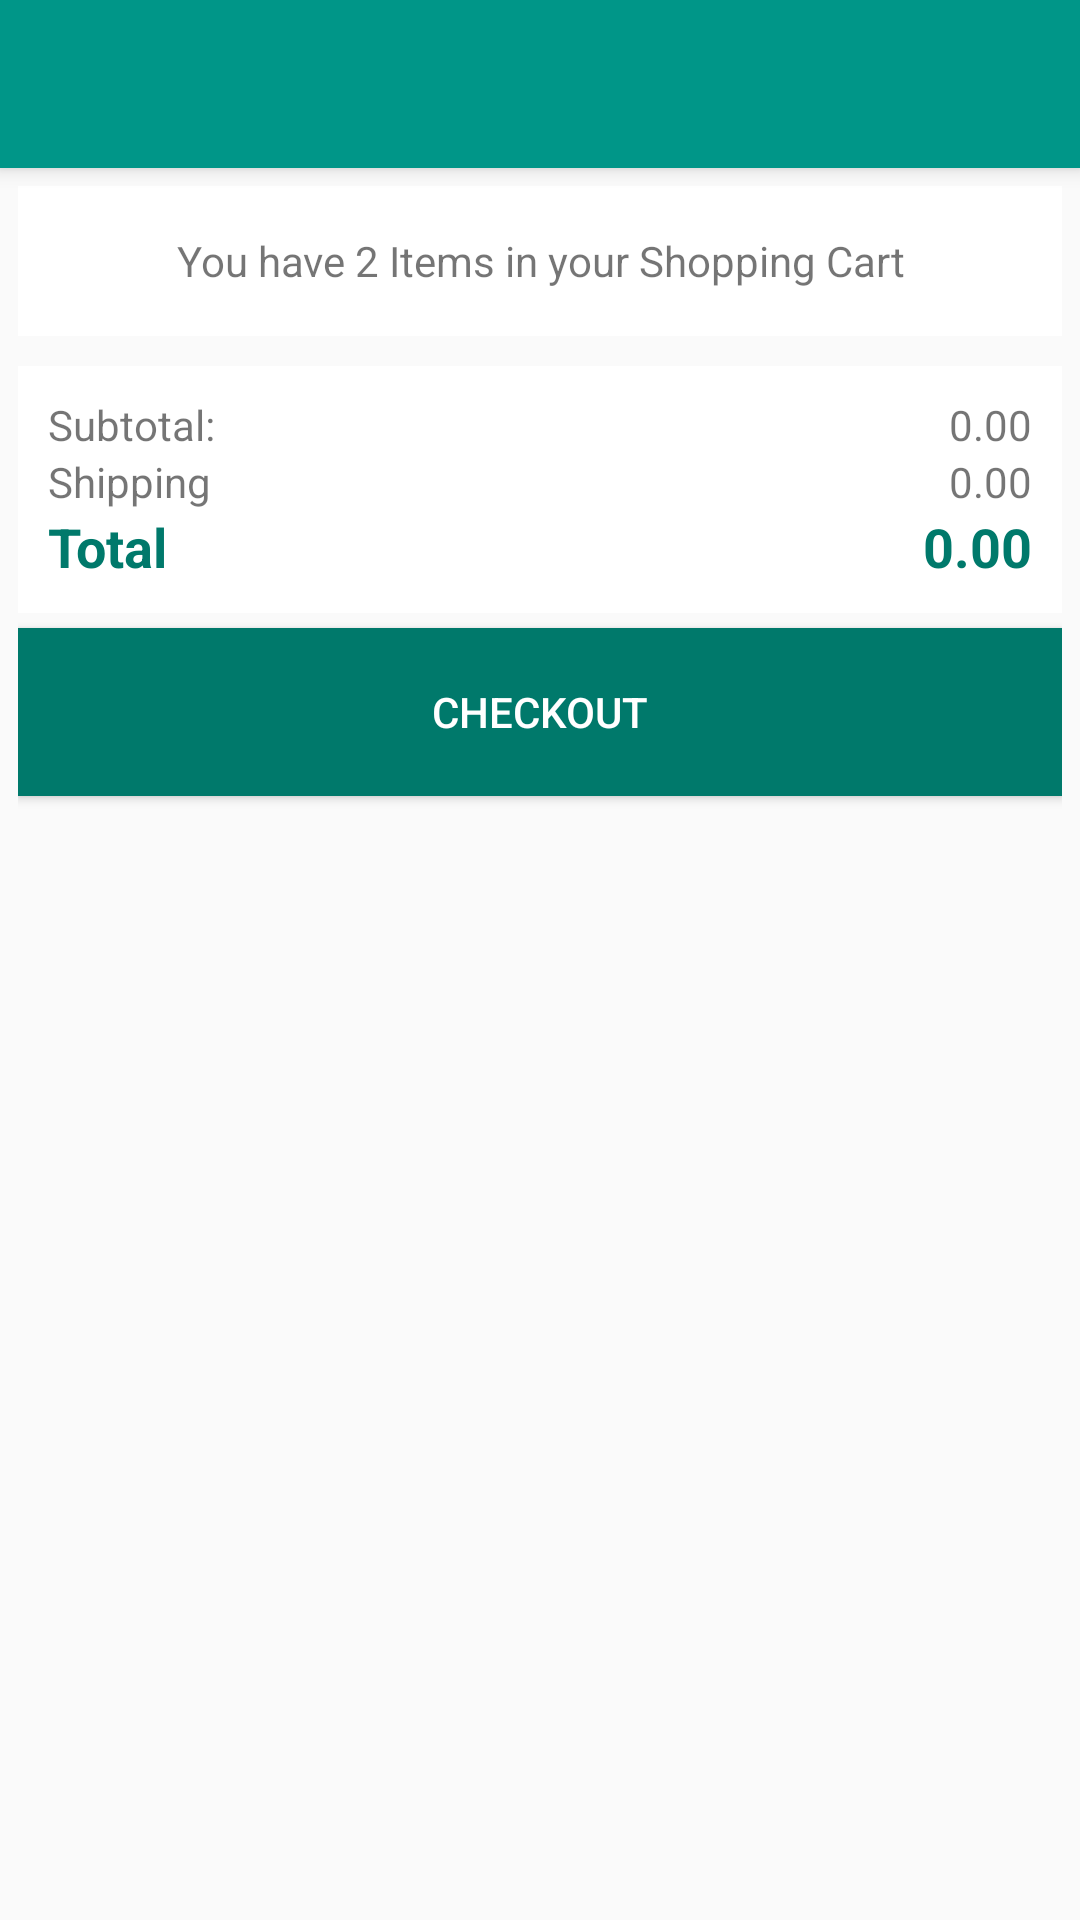

Write the Android layout XML for this screen, with the resource values it uses.
<!-- AndroidManifest.xml: activity theme AppTheme -->
<!-- res/layout/activity_cart.xml -->
<?xml version="1.0" encoding="utf-8"?>
<android.support.design.widget.CoordinatorLayout xmlns:android="http://schemas.android.com/apk/res/android"
    xmlns:app="http://schemas.android.com/apk/res-auto"
    xmlns:tools="http://schemas.android.com/tools"
    android:layout_width="match_parent"
    android:layout_height="match_parent"
    android:fitsSystemWindows="true"
    tools:context="com.crysoft.me.tobias.CartActivity">

    <android.support.design.widget.AppBarLayout
        android:layout_width="match_parent"
        android:layout_height="wrap_content"
        android:theme="@style/AppTheme.AppBarOverlay">

        <android.support.v7.widget.Toolbar
            android:id="@+id/toolbar"
            android:layout_width="match_parent"
            android:layout_height="?attr/actionBarSize"
            android:background="?attr/colorPrimary"
            app:popupTheme="@style/AppTheme.PopupOverlay" />

    </android.support.design.widget.AppBarLayout>

    <include layout="@layout/content_cart" />


</android.support.design.widget.CoordinatorLayout>
<!-- res/layout/content_cart.xml (included above) -->
<RelativeLayout xmlns:android="http://schemas.android.com/apk/res/android"
    xmlns:tools="http://schemas.android.com/tools"
    xmlns:app="http://schemas.android.com/apk/res-auto"
    android:layout_width="match_parent"
    android:layout_height="match_parent"
    android:padding="6dp"
    app:layout_behavior="@string/appbar_scrolling_view_behavior"
    tools:context="com.crysoft.me.tobias.CartActivity"
    tools:showIn="@layout/activity_wishlist">

    <TextView
        android:id="@+id/cartTitle"
        android:layout_width="match_parent"
        android:layout_height="50dp"
        android:layout_marginBottom="5dp"
        android:background="@android:color/white"
        android:gravity="center"
        android:text="You have 2 Items in your Shopping Cart" />

    <ListView
        android:id="@+id/cartList"
        android:layout_width="match_parent"
        android:layout_height="wrap_content"
        android:layout_below="@+id/cartTitle"
        android:background="@android:color/white" />


    <LinearLayout
        android:id="@+id/lltotals"
        android:layout_width="match_parent"
        android:layout_height="wrap_content"
        android:layout_below="@+id/cartList"
        android:layout_marginBottom="5dp"
        android:layout_marginTop="5dp"
        android:background="#ffffff"
        android:orientation="vertical"
        android:padding="10dp">

        <LinearLayout
            android:layout_width="match_parent"
            android:layout_height="wrap_content">

            <TextView
                android:id="@+id/tvSubtotal"
                android:layout_width="wrap_content"
                android:layout_height="wrap_content"
                android:text="Subtotal:" />

            <TextView
                android:id="@+id/subTotal"
                android:layout_width="wrap_content"
                android:layout_height="wrap_content"
                android:layout_weight="1"
                android:gravity="right"
                android:text="0.00" />
        </LinearLayout>

        <LinearLayout
            android:layout_width="match_parent"
            android:layout_height="wrap_content">

            <TextView
                android:id="@+id/tvShipping"
                android:layout_width="wrap_content"
                android:layout_height="wrap_content"
                android:layout_below="@+id/tvSubtotal"
                android:text="Shipping" />

            <TextView
                android:id="@+id/shipping"
                android:layout_width="wrap_content"
                android:layout_height="wrap_content"
                android:layout_weight="1"
                android:gravity="right"
                android:text="0.00" />
        </LinearLayout>

        <LinearLayout
            android:layout_width="match_parent"
            android:layout_height="wrap_content">

            <TextView
                android:id="@+id/total"
                android:layout_width="wrap_content"
                android:layout_height="wrap_content"
                android:textSize="18dp"
                android:textColor="@color/colorPrimaryDark"
                android:text="Total"
                android:textStyle="bold"/>

            <TextView
                android:id="@+id/tvTotal"
                android:layout_width="wrap_content"
                android:layout_height="wrap_content"
                android:textSize="18dp"
                android:textColor="@color/colorPrimaryDark"
                android:layout_weight="1"
                android:gravity="right"
                android:text="0.00"
                android:textStyle="bold"/>
        </LinearLayout>
    </LinearLayout>

    <Button
        android:id="@+id/btnCheckout"
        android:layout_width="match_parent"
        android:layout_height="?attr/actionBarSize"
        android:layout_below="@+id/lltotals"
        android:background="@color/colorPrimaryDark"
        android:text="Checkout"
        android:textColor="@android:color/white" />

    <LinearLayout
        android:id="@+id/emptyCartList"
        android:layout_width="match_parent"
        android:layout_height="match_parent"
        android:layout_centerVertical="true"
        android:gravity="center"
        android:orientation="vertical"
        android:padding="30dp"
        android:visibility="gone">

        <TextView
            android:layout_width="wrap_content"
            android:layout_height="wrap_content"
            android:gravity="center"
            android:text="There are currently no items your shopping cart." />

        <Button
            android:layout_width="200dp"
            android:layout_height="wrap_content"
            android:layout_marginTop="10dp"
            android:background="@color/colorPrimary"
            android:text="Continue Shopping"
            android:textColor="@android:color/white" />


    </LinearLayout>


</RelativeLayout>
<!-- res/layout/activity_wishlist.xml (included above) -->
<?xml version="1.0" encoding="utf-8"?>
<android.support.design.widget.CoordinatorLayout xmlns:android="http://schemas.android.com/apk/res/android"
    xmlns:app="http://schemas.android.com/apk/res-auto"
    xmlns:tools="http://schemas.android.com/tools"
    android:layout_width="match_parent"
    android:layout_height="match_parent"
    android:fitsSystemWindows="true"
    tools:context="com.crysoft.me.tobias.WishlistActivity">

    <android.support.design.widget.AppBarLayout
        android:layout_width="match_parent"
        android:layout_height="wrap_content"
        android:theme="@style/AppTheme.AppBarOverlay">

        <android.support.v7.widget.Toolbar
            android:id="@+id/toolbar"
            android:layout_width="match_parent"
            android:layout_height="?attr/actionBarSize"
            android:background="?attr/colorPrimary"
            app:popupTheme="@style/AppTheme.PopupOverlay" />

    </android.support.design.widget.AppBarLayout>

    <include layout="@layout/content_wishlist" />



</android.support.design.widget.CoordinatorLayout>
<!-- res/layout/content_wishlist.xml (included above) -->
<?xml version="1.0" encoding="utf-8"?>
<RelativeLayout xmlns:android="http://schemas.android.com/apk/res/android"
    xmlns:app="http://schemas.android.com/apk/res-auto"
    xmlns:tools="http://schemas.android.com/tools"
    android:layout_width="match_parent"
    android:layout_height="match_parent"
    android:paddingBottom="@dimen/activity_vertical_margin"
    android:paddingLeft="@dimen/activity_horizontal_margin"
    android:paddingRight="@dimen/activity_horizontal_margin"
    android:paddingTop="@dimen/activity_vertical_margin"
    app:layout_behavior="@string/appbar_scrolling_view_behavior"
    tools:context="com.crysoft.me.tobias.WishlistActivity"
    tools:showIn="@layout/activity_wishlist">
    <ListView
        android:id="@+id/wishList"
        android:divider="@android:color/darker_gray"
        android:dividerHeight="0.75dp"
        android:layout_width="match_parent"
        android:layout_height="wrap_content"
        android:padding="5dp"></ListView>

    <LinearLayout
        android:id="@+id/emptyWishList"
        android:layout_width="match_parent"
        android:layout_height="match_parent"
        android:gravity="center"
        android:orientation="vertical"
        android:padding="30dp"
        android:layout_centerVertical="true"
        android:visibility="gone">
        <TextView
            android:layout_width="wrap_content"
            android:layout_height="wrap_content"
            android:gravity="center"
            android:text="You currently have no Saved Items." />
        <Button
            android:layout_width="200dp"
            android:layout_marginTop="10dp"
            android:background="@color/colorPrimary"
            android:textColor="@android:color/white"
            android:layout_height="wrap_content"
            android:text="Continue Shopping"/>



    </LinearLayout>
</RelativeLayout>
<!-- resources referenced by this layout -->
<resources>
  <color name="colorPrimary">#009688</color>
  <color name="colorPrimaryDark">#00796B</color>
  <dimen name="activity_horizontal_margin">4dp</dimen>
  <dimen name="activity_vertical_margin">4dp</dimen>
  <style name="AppTheme.AppBarOverlay" parent="ThemeOverlay.AppCompat.Dark.ActionBar" />
  <style name="AppTheme.PopupOverlay" parent="ThemeOverlay.AppCompat.Light" />
  <style name="AppTheme" parent="Theme.AppCompat.Light.NoActionBar">
          
          <item name="colorPrimary">@color/colorPrimary</item>
          <item name="colorPrimaryDark">@color/colorPrimaryDark</item>
          <item name="colorAccent">@color/colorAccent</item>
          <item name="android:windowContentOverlay">@null</item>
          <item name="android:actionBarTabTextStyle">@style/tabtextcolor</item>
          <item name="android:textColorSecondary">@color/abc_secondary_text_material_dark</item>
          <item name="actionOverflowMenuStyle">@style/OverflowMenu</item>
      </style>
  <color name="colorAccent">#F57F17</color>
  <style name="tabtextcolor" parent="@android:style/Widget.Holo.Light.ActionBar.TabText">
          <item name="android:textColor">@android:color/white</item>
      </style>
  <style name="OverflowMenu" parent="Widget.AppCompat.PopupMenu.Overflow">
          
          <item name="overlapAnchor">false</item>
          <item name="android:dropDownVerticalOffset">-4.0dip</item>
  
      </style>
</resources>
